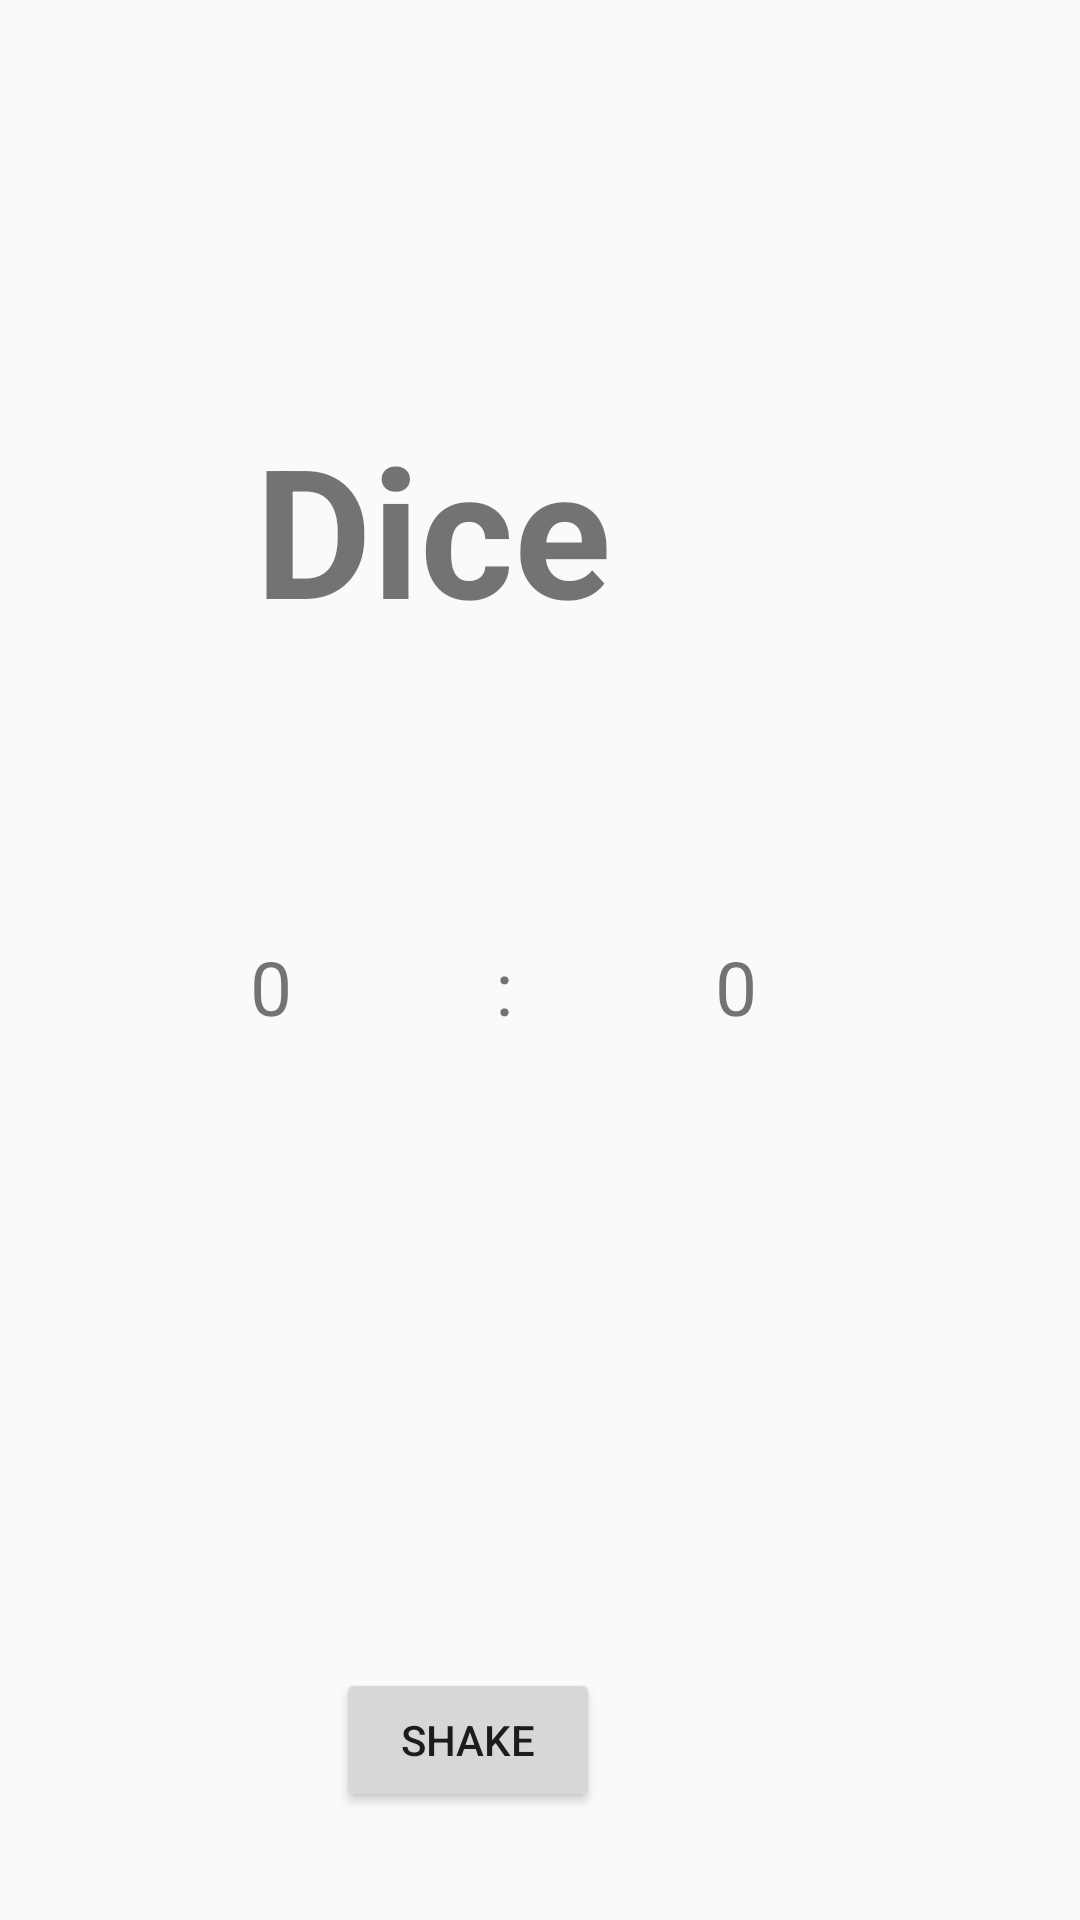

Produce the Android XML layout that renders to this screen, including the resource entries it uses.
<!-- AndroidManifest.xml: application theme Theme.20210122 -->
<!-- res/layout/activity_main3.xml -->
<?xml version="1.0" encoding="utf-8"?>
<androidx.constraintlayout.widget.ConstraintLayout xmlns:android="http://schemas.android.com/apk/res/android"
    xmlns:app="http://schemas.android.com/apk/res-auto"
    xmlns:tools="http://schemas.android.com/tools"
    android:layout_width="match_parent"
    android:layout_height="match_parent"
    tools:context=".MainActivity3">

    <ImageView
        android:id="@+id/ran_img1"
        android:layout_width="102dp"
        android:layout_height="99dp"
        android:layout_marginEnd="48dp"
        android:layout_marginBottom="52dp"
        app:layout_constraintBottom_toTopOf="@+id/button2"
        app:layout_constraintEnd_toStartOf="@+id/ran_img2"
        app:srcCompat="@drawable/dice1" />

    <ImageView
        android:id="@+id/ran_img2"
        android:layout_width="102dp"
        android:layout_height="99dp"
        android:layout_marginEnd="84dp"
        android:layout_marginBottom="52dp"
        app:layout_constraintBottom_toTopOf="@+id/button2"
        app:layout_constraintEnd_toEndOf="parent"
        app:srcCompat="@drawable/dice1" />

    <Button
        android:id="@+id/button2"
        android:layout_width="wrap_content"
        android:layout_height="wrap_content"
        android:layout_marginEnd="160dp"
        android:layout_marginBottom="36dp"
        android:onClick="shpae"
        android:text="Shake"
        app:layout_constraintBottom_toBottomOf="parent"
        app:layout_constraintEnd_toEndOf="parent" />

    <TextView
        android:id="@+id/Dice"
        android:layout_width="167dp"
        android:layout_height="79dp"
        android:layout_marginTop="136dp"
        android:layout_marginEnd="132dp"
        android:gravity="center_horizontal|center_vertical"
        android:text="Dice"
        android:textAlignment="center"
        android:textSize="60sp"
        android:textStyle="bold"
        app:layout_constraintEnd_toEndOf="parent"
        app:layout_constraintTop_toTopOf="parent" />

    <TextView
        android:id="@+id/leftResult"
        android:layout_width="61dp"
        android:layout_height="66dp"
        android:layout_marginStart="60dp"
        android:layout_marginTop="160dp"
        android:gravity="center_horizontal|center_vertical"
        android:text="0"
        android:textSize="25sp"
        app:layout_constraintStart_toStartOf="parent"
        app:layout_constraintTop_toTopOf="@+id/Dice" />

    <TextView
        android:id="@+id/textView3"
        android:layout_width="61dp"
        android:layout_height="66dp"
        android:layout_marginTop="160dp"
        android:gravity="center_horizontal|center_vertical"
        android:text=":"
        android:textSize="25sp"
        app:layout_constraintEnd_toStartOf="@+id/rightResult"
        app:layout_constraintStart_toEndOf="@+id/leftResult"
        app:layout_constraintTop_toTopOf="@+id/Dice" />

    <TextView
        android:id="@+id/rightResult"
        android:layout_width="61dp"
        android:layout_height="66dp"
        android:layout_marginTop="160dp"
        android:layout_marginEnd="84dp"
        android:gravity="center_horizontal|center_vertical"
        android:text="0"
        android:textSize="25sp"
        app:layout_constraintEnd_toEndOf="parent"
        app:layout_constraintTop_toTopOf="@+id/Dice" />
</androidx.constraintlayout.widget.ConstraintLayout>
<!-- resources referenced by this layout -->
<resources>
  <style name="Theme.20210122" parent="Theme.AppCompat.Light.NoActionBar">
          
          <item name="colorPrimary">@color/purple_500</item>
          <item name="colorPrimaryVariant">@color/white</item>
          <item name="colorOnPrimary">@color/white</item>
          
          <item name="colorSecondary">@color/teal_200</item>
          <item name="colorSecondaryVariant">@color/teal_700</item>
          <item name="colorOnSecondary">@color/black</item>
          
          <item name="android:statusBarColor" tools:targetApi="l">?attr/colorPrimaryVariant</item>
          
      </style>
  <!-- not gathered from this repository: default colours our renderer supplied (Android Studio template values) -->
  <color name="purple_500">#FF6200EE</color>
  <color name="teal_200">#FF03DAC5</color>
  <color name="teal_700">#FF018786</color>
  <color name="black">#FF000000</color>
  <color name="white">#FFFFFFFF</color>
</resources>
